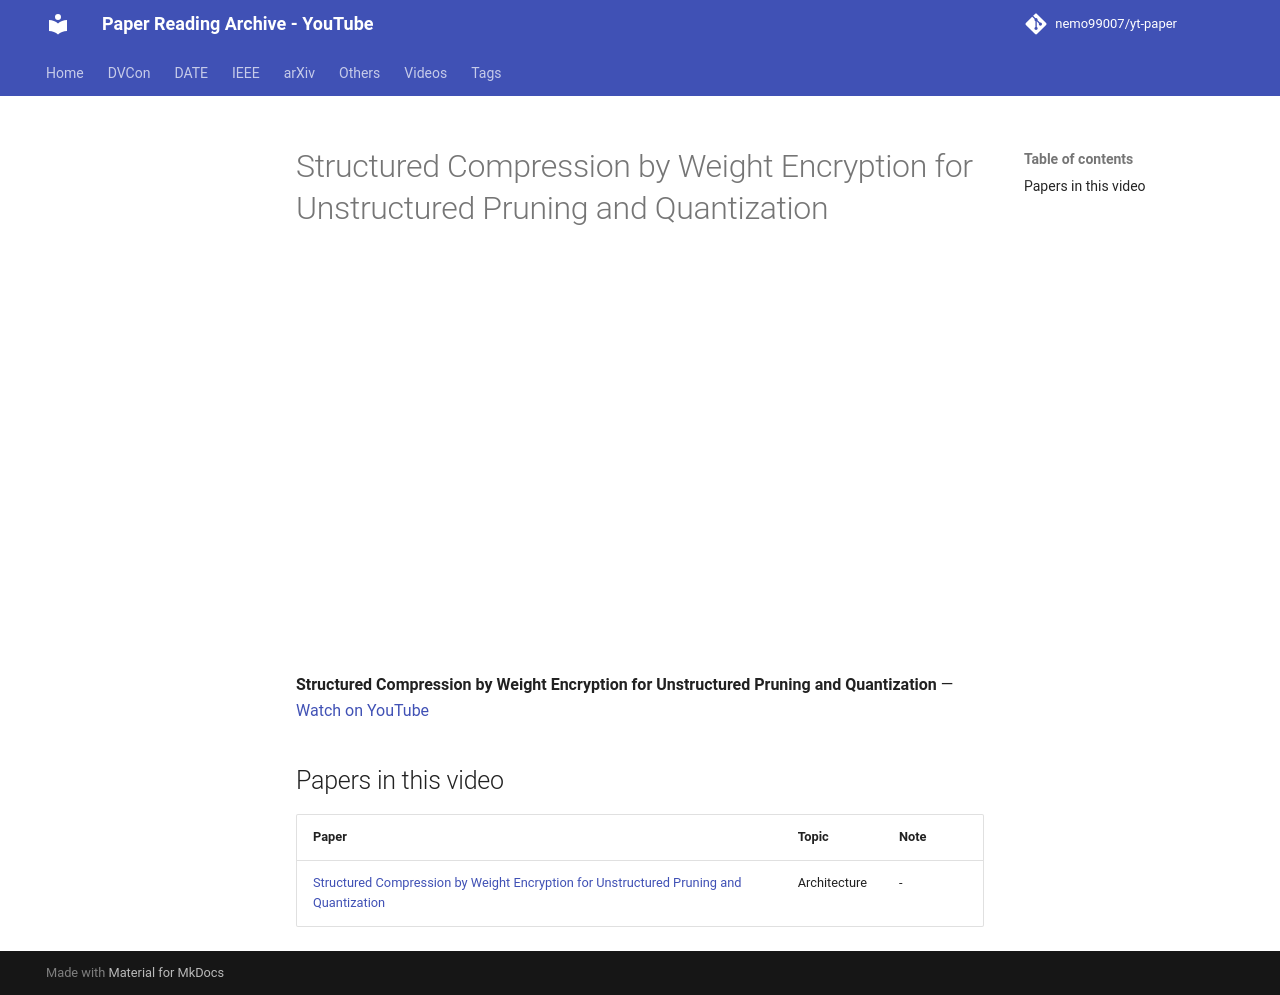

repository: nemo99007/yt-paper · page: videos/fhccnNpI2Xg/index.html · generator: mkdocs

---
title: Structured Compression by Weight Encryption for Unstructured Pruning and Quantization
video_id: fhccnNpI2Xg
video_url: https://www.youtube.com/watch?v=fhccnNpI2Xg
resources:
- ref-20261019-0e64
---


<!-- generated by yt-paper; edits will be overwritten -->

# Structured Compression by Weight Encryption for Unstructured Pruning and Quantization

<div class="video-wrapper"><iframe src="https://www.youtube-nocookie.com/embed/fhccnNpI2Xg" title="Structured Compression by Weight Encryption for Unstructured Pruning and Quantization" loading="lazy" allow="accelerometer; clipboard-write; encrypted-media; gyroscope; picture-in-picture; web-share" referrerpolicy="strict-origin-when-cross-origin" allowfullscreen></iframe></div>

**Structured Compression by Weight Encryption for Unstructured Pruning and Quantization** — [Watch on YouTube](https://www.youtube.com/watch?v=fhccnNpI2Xg)

## Papers in this video

| Paper | Topic | Note |
|---|---|---|
| [Structured Compression by Weight Encryption for Unstructured Pruning and Quantization](../papers/ref-20261019-0e64-structured-compression-by-weight-encryption-for-unstructured.md) | Architecture | - |
